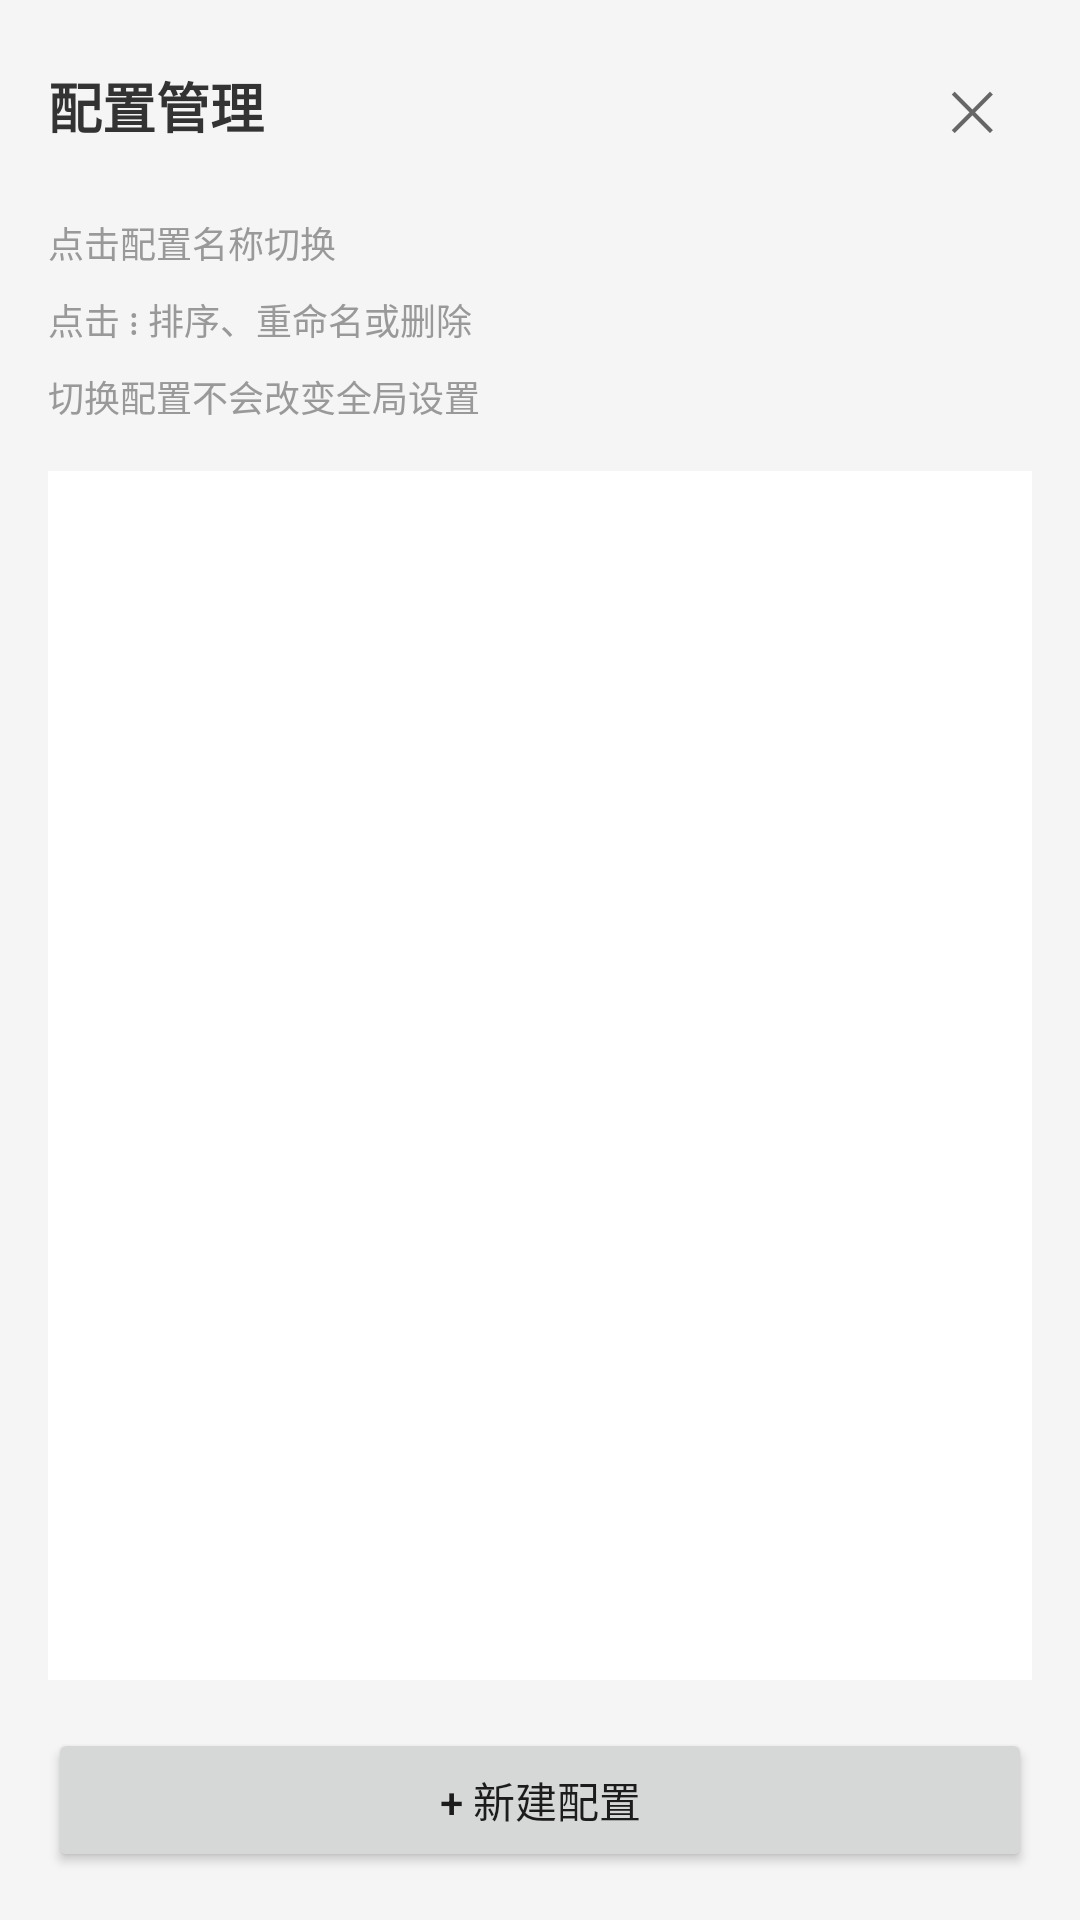

This screen was rendered from an Android layout file. Write that file and the resources it references.
<!-- AndroidManifest.xml: application theme AppTheme -->
<!-- res/layout/config_manager_panel.xml -->
<?xml version="1.0" encoding="utf-8"?>
<LinearLayout xmlns:android="http://schemas.android.com/apk/res/android"
    android:layout_width="280dp"
    android:layout_height="match_parent"
    android:background="#F5F5F5"
    android:elevation="8dp"
    android:orientation="vertical"
    android:padding="16dp">

    
    <LinearLayout
        android:layout_width="match_parent"
        android:layout_height="wrap_content"
        android:orientation="horizontal"
        android:layout_marginBottom="16dp">

        <TextView
            android:layout_width="0dp"
            android:layout_height="wrap_content"
            android:layout_weight="1"
            android:text="配置管理"
            android:textSize="18sp"
            android:textColor="#333"
            android:textStyle="bold" />

        <Button
            android:id="@+id/closeConfigPanelBtn"
            android:layout_width="40dp"
            android:layout_height="40dp"
            android:text="✕"
            android:textSize="18sp"
            android:background="@android:color/transparent"
            android:textColor="#666" />

    </LinearLayout>

    
    <TextView
        android:layout_width="wrap_content"
        android:layout_height="wrap_content"
        android:text="点击配置名称切换"
        android:textSize="12sp"
        android:textColor="#999"
        android:layout_marginBottom="8dp" />

    <TextView
        android:layout_width="wrap_content"
        android:layout_height="wrap_content"
        android:text="点击 ⋮ 排序、重命名或删除"
        android:textSize="12sp"
        android:textColor="#999"
        android:layout_marginBottom="8dp" />

    <TextView
        android:layout_width="wrap_content"
        android:layout_height="wrap_content"
        android:text="切换配置不会改变全局设置"
        android:textSize="12sp"
        android:textColor="#999"
        android:layout_marginBottom="16dp" />

    
    <androidx.recyclerview.widget.RecyclerView
        android:id="@+id/configRecyclerView"
        android:layout_width="match_parent"
        android:layout_height="0dp"
        android:layout_weight="1"
        android:background="#FFF"
        android:padding="4dp" />

    
    <Button
        android:id="@+id/newConfigBtn"
        android:layout_width="match_parent"
        android:layout_height="48dp"
        android:text="+ 新建配置"
        android:textSize="14sp"
        android:layout_marginTop="16dp" />

</LinearLayout>
<!-- resources referenced by this layout -->
<resources>
  <style name="AppTheme" parent="Theme.AppCompat.Light.NoActionBar">
          <item name="colorPrimary">#2196F3</item>
          <item name="colorPrimaryDark">#1976D2</item>
          <item name="colorAccent">#FF4081</item>
          <item name="android:windowBackground">#F5F5F5</item>
      </style>
</resources>
